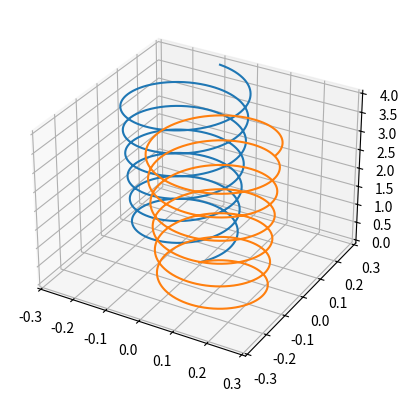

Python code for this plot:
import numpy as np
import matplotlib.pyplot as plt
from mpl_toolkits import mplot3d



class cestica:
    def __init__(self, x_0, y_0, z_0, vx_0, vy_0, vz_0, q, m, Bx, By, Bz, Ex, Ey, Ez):

        self.x_0 = x_0
        self.y_0 = y_0
        self.z_0 = z_0
        self.vx_0 = vx_0
        self.vy_0 = vy_0
        self.vz_0 = vz_0
        self.q = q
        self.m = m
        self.Bx = Bx
        self.By = By
        self.Bz = Bz
        self.Ex = Ex
        self.Ey = Ey
        self.Ez = Ez


    def gibanje(self):
        x_0 = self.x_0
        y_0 = self.y_0
        z_0 = self.z_0
        vx_0 = self.vx_0
        vy_0 = self.vy_0
        vz_0 = self.vz_0
        q = self.q
        m = self.m
        Bx = self.Bx
        By = self.By
        Bz = self.Bz
        Ex = self.Ex
        Ey = self.Ey
        Ez = self.Ez
        dt = 0.01
        vremenska_lista = np.arange(0, 40, dt)
        vec_v = np.array([vx_0, vy_0, vz_0])
        vec_b = np.array([Bx, By, Bz])
        vec_e = np.array([Ex, Ey, Ez])
        vec_poz = np.array([x_0, y_0, z_0])
        lista_poz_vec = [vec_poz]
        x_poz = []
        y_poz = []
        z_poz = []

        for aki in vremenska_lista:
            vec_a = (q/m)*(vec_e + np.cross(vec_v, vec_b))
            vec_v = vec_v + vec_a*dt
            vec_poz = vec_poz + vec_v*dt
            lista_poz_vec.append(vec_poz)
        print(lista_poz_vec)
        for eli in lista_poz_vec:
            x_poz.append(eli[0])
            y_poz.append(eli[1])
            z_poz.append(eli[2])
       


        ax.plot(x_poz, y_poz, z_poz)
fig = plt.figure()
ax = plt.axes(projection='3d')
elektron = cestica(0, 0, 0, 0.1, 0.1, 0.1, -1, 1, 0, 0, 1, 0, 0, 0)
elektron.gibanje()
pozitron = cestica(0, 0, 0, 0.1, 0.1, 0.1, 1, 1, 0, 0, 1, 0, 0, 0)
pozitron.gibanje()
plt.show()

        
    



        
        
